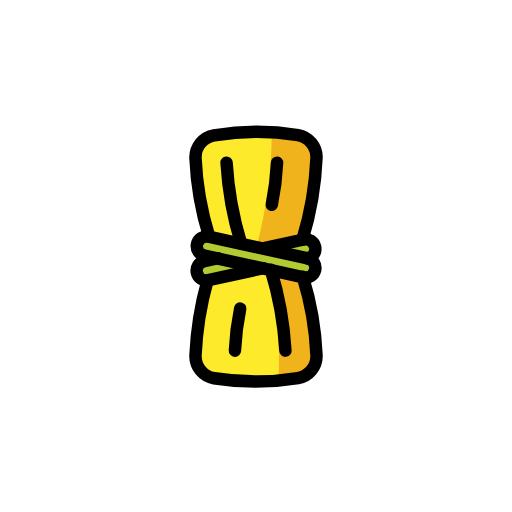
t = 0.00 s
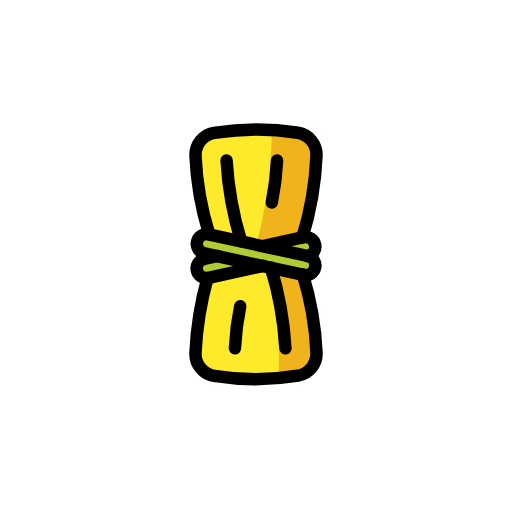
t = 0.48 s
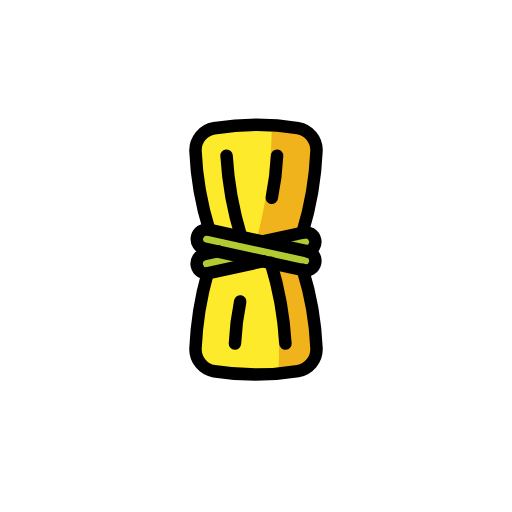
t = 1.43 s
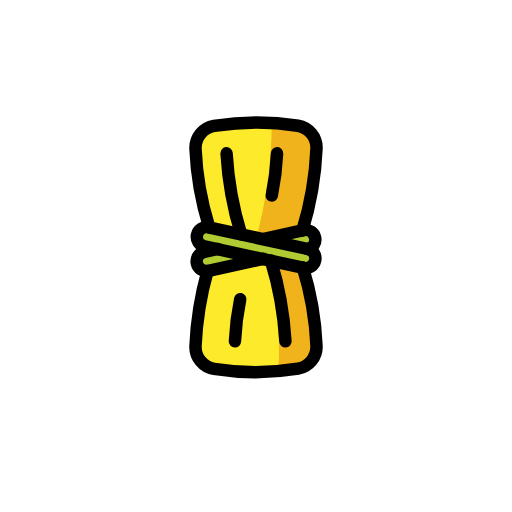
t = 1.90 s
t = 2.38 s: frame unchanged from t = 1.43 s, image omitted
t = 3.33 s: frame unchanged from t = 0.48 s, image omitted

The animated SVG that drew these frames (rendered in a browser with its animation timeline set to each time). Animation: 1 SMIL element (animateTransform=1); one cycle of 3.80 s, repeats indefinitely.

<?xml version='1.0' encoding='utf-8'?>
<svg xmlns="http://www.w3.org/2000/svg" id="emoji" viewBox="-5 -5 82 82" width="200" height="200" role="img">
  <title>OpenMoji: tamale</title><g><g id="color">
    <path fill="#fcea2b" d="M43.5,39.3372A49.359,49.359,0,0,1,45.6921,51.93a3.5779,3.5779,0,0,1-2.9713,3.6183,41.7747,41.7747,0,0,1-13.4416.0317,3.5806,3.5806,0,0,1-2.9713-3.6183,53.1249,53.1249,0,0,1,1.93-12.057L28.5,32.88a49.3636,49.3636,0,0,1-2.1924-12.5929,3.5779,3.5779,0,0,1,2.9713-3.6183,41.7747,41.7747,0,0,1,13.4416-.0317,3.5806,3.5806,0,0,1,2.9713,3.6183A51.9888,51.9888,0,0,1,43.4326,33.4Z" />
    <path fill="#f1b31c" d="M38.53,16.1691A73.9661,73.9661,0,0,1,36,34.8579l2.9519.6275L43.4326,33.4l2.0733-10.4947v-4.6l-3.3634-1.94Z" />
    <path fill="#f1b31c" d="M37.1559,37.9509a43.66,43.66,0,0,1,2.3964,18.1575l4.2647-.7867L45.6921,51.93,43.5,39.3372Z" />
    <rect x="26.3064" y="34.5551" rx="1.5533" width="19.3872" height="3.1066" transform="rotate(-167.673 36 36.108)" fill="#b1cc33" />
    <rect x="26.3064" y="34.8399" rx="1.5533" width="19.3872" height="3.1066" transform="rotate(-12.328 35.997 36.391)" fill="#b1cc33" />
  </g>
  <g id="line">
    <path fill="none" stroke="#000" stroke-linecap="round" stroke-linejoin="round" stroke-width="2" d="M28.5,32.88a49.3636,49.3636,0,0,1-2.1924-12.5929,3.5779,3.5779,0,0,1,2.9713-3.6183,41.7747,41.7747,0,0,1,13.4416-.0317,3.5806,3.5806,0,0,1,2.9713,3.6183A51.9888,51.9888,0,0,1,43.4326,33.4" />
    <rect x="26.3064" y="34.5551" rx="1.5533" width="19.3872" height="3.1066" transform="matrix(-.976 -.213 .213 -.976 63.461 79.069)" fill="none" stroke="#000" stroke-linecap="round" stroke-linejoin="round" stroke-width="2" />
    <path fill="none" stroke="#000" stroke-linecap="round" stroke-linejoin="round" stroke-width="2" d="M37.1559,37.9509l-8.7769,1.918A1.5579,1.5579,0,0,1,26.53,38.683h0a1.5579,1.5579,0,0,1,1.1859-1.8491L29.88,36.361" />
    <path fill="none" stroke="#000" stroke-linecap="round" stroke-linejoin="round" stroke-width="2" d="M37.308,34.7378l6.313-1.38A1.5578,1.5578,0,0,1,45.47,34.5442h0a1.5577,1.5577,0,0,1-1.1859,1.849" />
    <path fill="none" stroke="#000" stroke-linecap="round" stroke-linejoin="round" stroke-width="2" d="M31.2846,21.06a55.1412,55.1412,0,0,0,2.3261,12.9364" />
    <path fill="none" stroke="#000" stroke-linecap="round" stroke-linejoin="round" stroke-width="2" d="M39.3742,21.06a43.6505,43.6505,0,0,1-.8446,6.7476" />
    <path fill="none" stroke="#000" stroke-linecap="round" stroke-linejoin="round" stroke-width="2" d="M43.5,39.3372A49.359,49.359,0,0,1,45.6921,51.93a3.5779,3.5779,0,0,1-2.9713,3.6183,41.7747,41.7747,0,0,1-13.4416.0317,3.5806,3.5806,0,0,1-2.9713-3.6183,53.1249,53.1249,0,0,1,1.93-12.057" />
    <path fill="none" stroke="#000" stroke-linecap="round" stroke-linejoin="round" stroke-width="2" d="M40.7154,51.1569A55.1427,55.1427,0,0,0,38.3893,38.22" />
    <path fill="none" stroke="#000" stroke-linecap="round" stroke-linejoin="round" stroke-width="2" d="M32.6258,51.1569a43.6505,43.6505,0,0,1,.8446-6.7476" />
  </g>
<animateTransform attributeName="transform" type="translate" values="0 0;0 -1.5;0 0" dur="3.8s" repeatCount="indefinite" /></g></svg>
